The GitHub repository Siddharth-magesh/Glass-Sanitation-Classification-Dataset contains a labelled image folder "version3" with 2 categories: clean, dirty. Examples follow, each with its label.

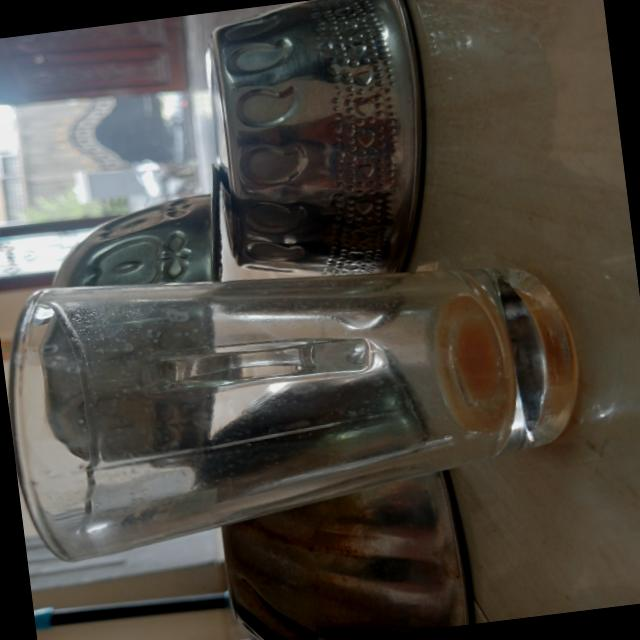
Label: dirty

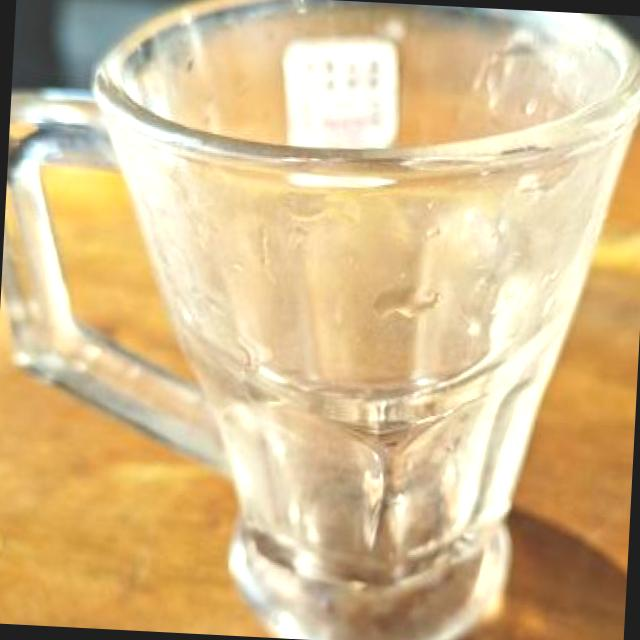
Label: clean

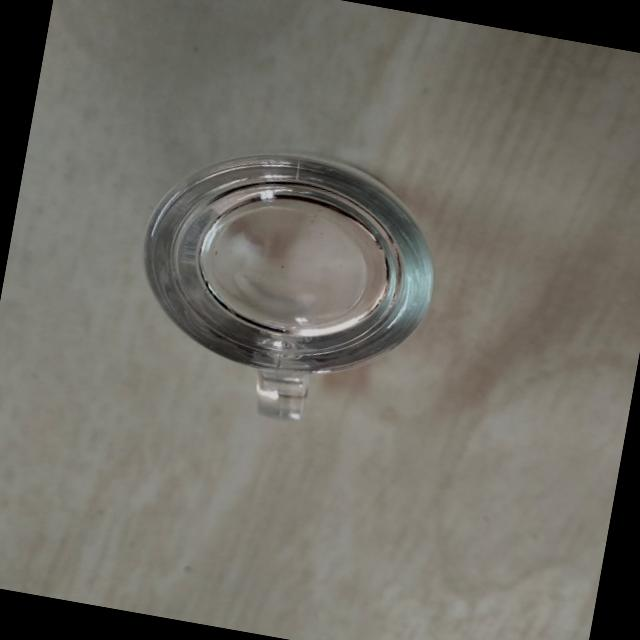
Label: clean

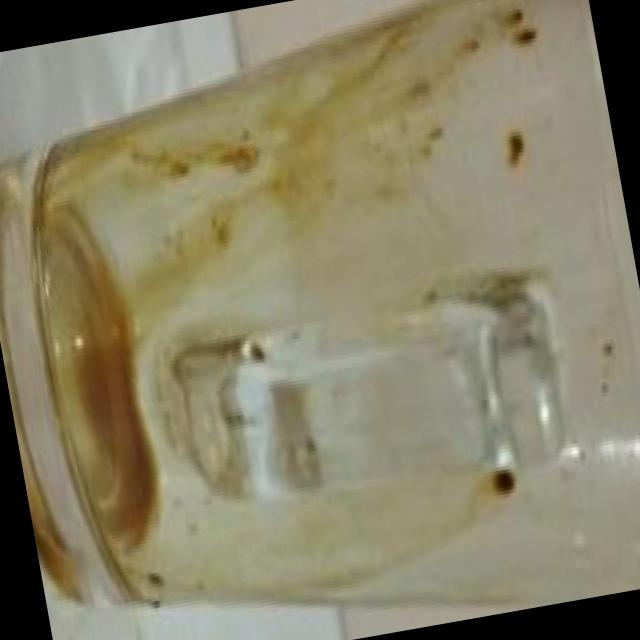
Label: dirty

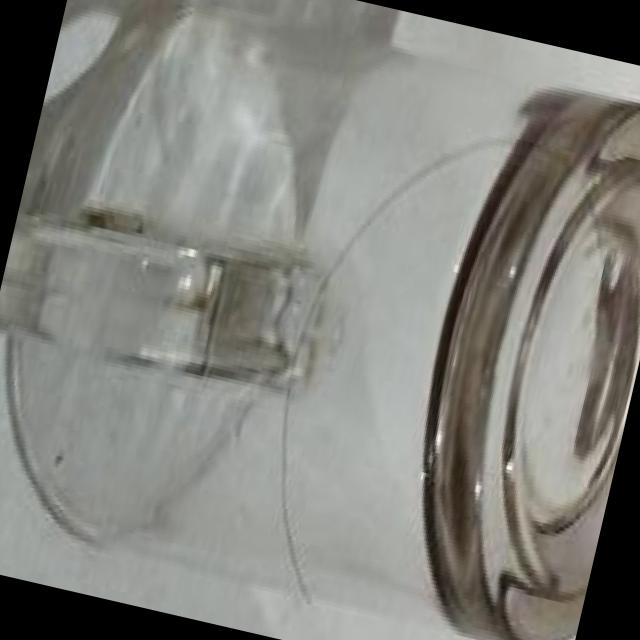
Label: clean

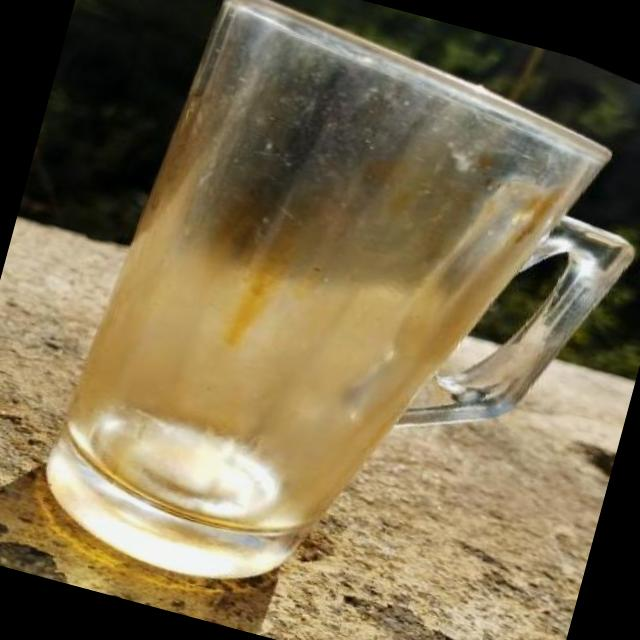
Label: dirty
